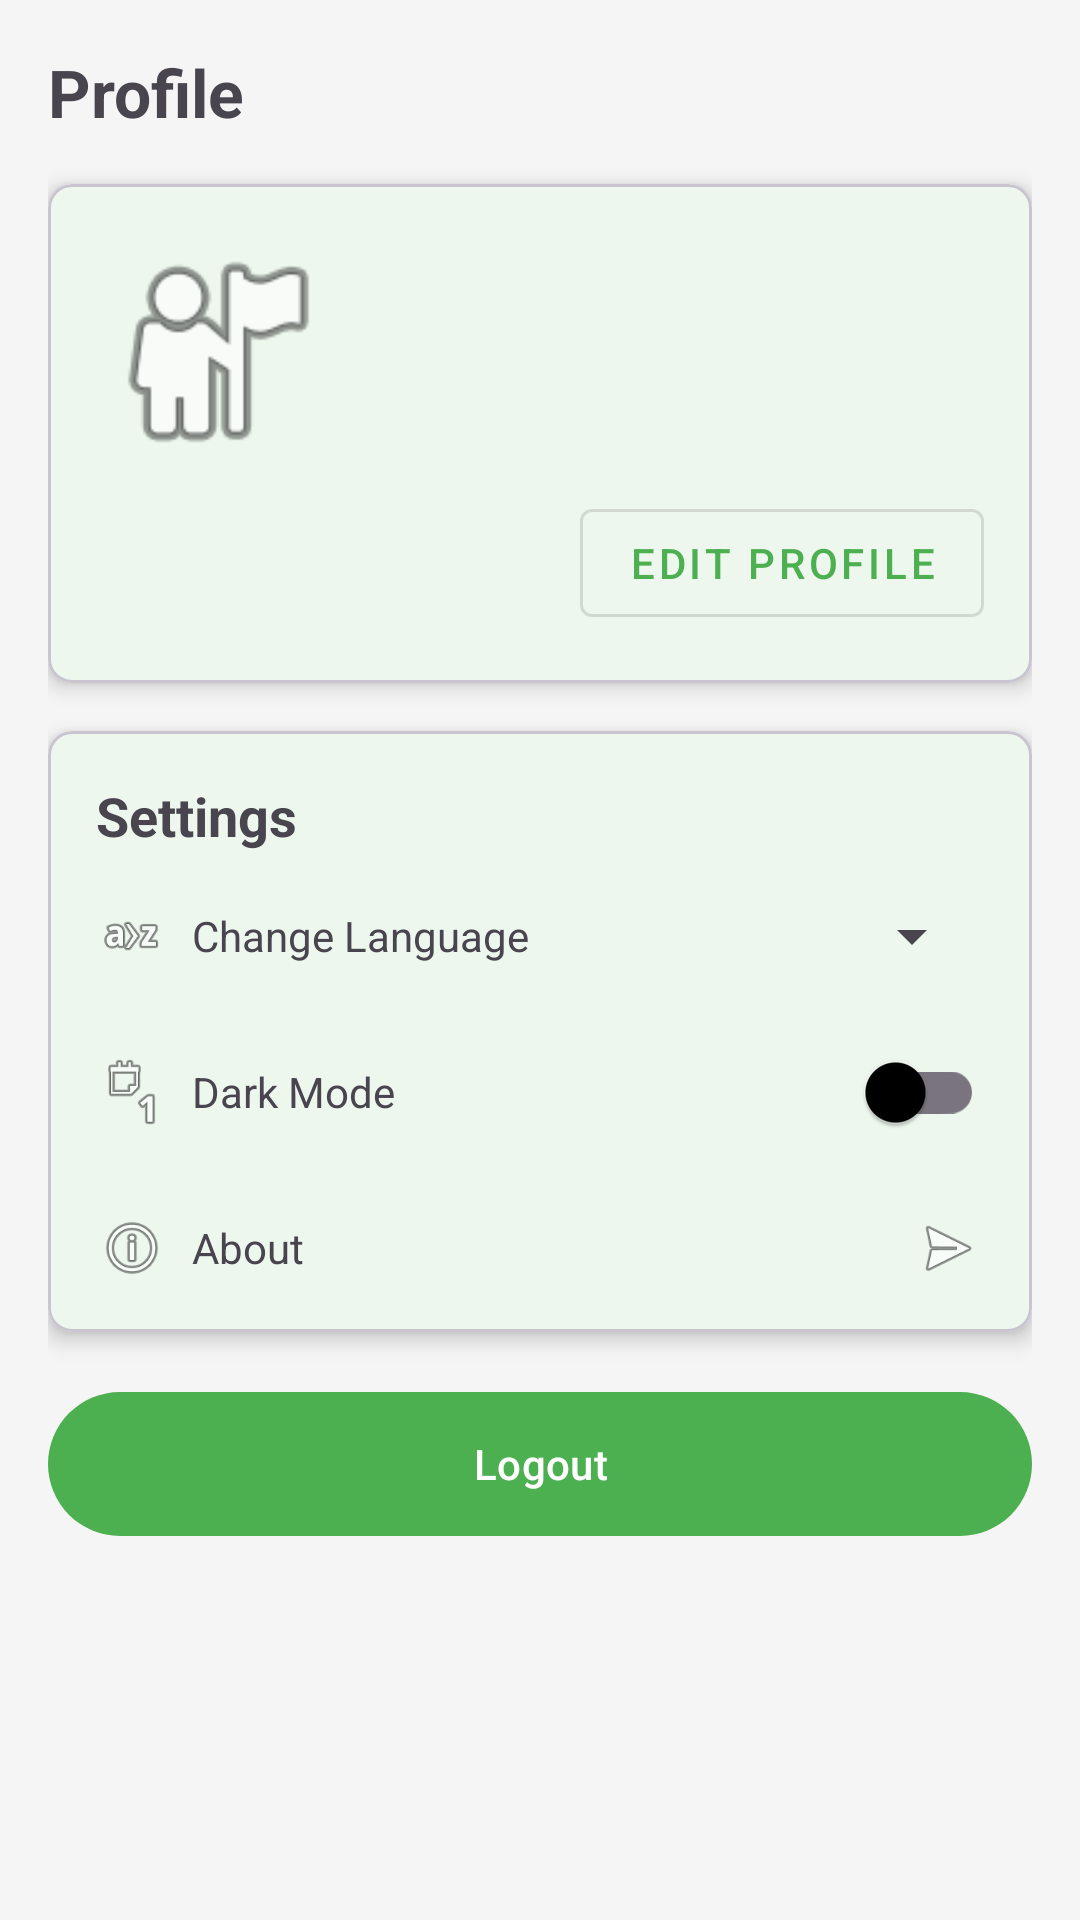

Android layout source for this screen:
<!-- AndroidManifest.xml: application theme Theme.EcoExplorer -->
<!-- res/layout/fragment_profile.xml -->
<?xml version="1.0" encoding="utf-8"?>
<androidx.constraintlayout.widget.ConstraintLayout xmlns:android="http://schemas.android.com/apk/res/android"
    xmlns:app="http://schemas.android.com/apk/res-auto"
    xmlns:tools="http://schemas.android.com/tools"
    android:layout_width="match_parent"
    android:layout_height="match_parent"
    android:padding="@dimen/margin_large">

    <TextView
        android:id="@+id/titleTextView"
        android:layout_width="wrap_content"
        android:layout_height="wrap_content"
        android:text="@string/nav_profile"
        android:textSize="@dimen/text_size_headline"
        android:textStyle="bold"
        app:layout_constraintStart_toStartOf="parent"
        app:layout_constraintTop_toTopOf="parent" />

    <com.google.android.material.card.MaterialCardView
        android:id="@+id/profileCardView"
        android:layout_width="match_parent"
        android:layout_height="wrap_content"
        android:layout_marginTop="@dimen/margin_large"
        app:cardCornerRadius="@dimen/card_corner_radius"
        app:cardElevation="@dimen/elevation_card"
        app:layout_constraintTop_toBottomOf="@+id/titleTextView">

        <androidx.constraintlayout.widget.ConstraintLayout
            android:layout_width="match_parent"
            android:layout_height="wrap_content"
            android:padding="@dimen/margin_large">

            <ImageView
                android:id="@+id/profileImageView"
                android:layout_width="80dp"
                android:layout_height="80dp"
                android:contentDescription="Profile picture"
                android:src="@android:drawable/ic_menu_myplaces"
                app:layout_constraintStart_toStartOf="parent"
                app:layout_constraintTop_toTopOf="parent" />

            <TextView
                android:id="@+id/nameTextView"
                android:layout_width="0dp"
                android:layout_height="wrap_content"
                android:layout_marginStart="@dimen/margin_large"
                android:textSize="@dimen/text_size_title"
                android:textStyle="bold"
                app:layout_constraintEnd_toEndOf="parent"
                app:layout_constraintStart_toEndOf="@+id/profileImageView"
                app:layout_constraintTop_toTopOf="@+id/profileImageView"
                tools:text="User Name" />

            <TextView
                android:id="@+id/emailTextView"
                android:layout_width="0dp"
                android:layout_height="wrap_content"
                android:layout_marginTop="@dimen/margin_small"
                android:textSize="@dimen/text_size_medium"
                app:layout_constraintEnd_toEndOf="parent"
                app:layout_constraintStart_toStartOf="@+id/nameTextView"
                app:layout_constraintTop_toBottomOf="@+id/nameTextView"
                tools:text="user@example.com" />

            <TextView
                android:id="@+id/languageTextView"
                android:layout_width="0dp"
                android:layout_height="wrap_content"
                android:layout_marginTop="@dimen/margin_small"
                android:textSize="@dimen/text_size_medium"
                app:layout_constraintEnd_toEndOf="parent"
                app:layout_constraintStart_toStartOf="@+id/emailTextView"
                app:layout_constraintTop_toBottomOf="@+id/emailTextView"
                tools:text="Language: English" />

            <com.google.android.material.button.MaterialButton
                android:id="@+id/editProfileButton"
                style="@style/Widget.MaterialComponents.Button.OutlinedButton"
                android:layout_width="wrap_content"
                android:layout_height="wrap_content"
                android:layout_marginTop="@dimen/margin_large"
                android:text="@string/edit_profile"
                app:layout_constraintEnd_toEndOf="parent"
                app:layout_constraintTop_toBottomOf="@+id/languageTextView" />

        </androidx.constraintlayout.widget.ConstraintLayout>

    </com.google.android.material.card.MaterialCardView>

    <com.google.android.material.card.MaterialCardView
        android:id="@+id/settingsCardView"
        android:layout_width="match_parent"
        android:layout_height="wrap_content"
        android:layout_marginTop="@dimen/margin_large"
        app:cardCornerRadius="@dimen/card_corner_radius"
        app:cardElevation="@dimen/elevation_card"
        app:layout_constraintTop_toBottomOf="@+id/profileCardView">

        <LinearLayout
            android:layout_width="match_parent"
            android:layout_height="wrap_content"
            android:orientation="vertical"
            android:padding="@dimen/margin_large">

            <TextView
                android:layout_width="wrap_content"
                android:layout_height="wrap_content"
                android:text="@string/settings"
                android:textSize="@dimen/text_size_title"
                android:textStyle="bold" />

            <LinearLayout
                android:id="@+id/languageLayout"
                android:layout_width="match_parent"
                android:layout_height="wrap_content"
                android:layout_marginTop="@dimen/margin_large"
                android:gravity="center_vertical"
                android:orientation="horizontal">

                <ImageView
                    android:layout_width="24dp"
                    android:layout_height="24dp"
                    android:contentDescription="Language"
                    android:src="@android:drawable/ic_menu_sort_alphabetically" />

                <TextView
                    android:layout_width="0dp"
                    android:layout_height="wrap_content"
                    android:layout_marginStart="@dimen/margin_medium"
                    android:layout_weight="1"
                    android:text="@string/change_language"
                    android:textSize="@dimen/text_size_medium" />

                <Spinner
                    android:id="@+id/languageSpinner"
                    android:layout_width="wrap_content"
                    android:layout_height="wrap_content" />

            </LinearLayout>

            <LinearLayout
                android:id="@+id/darkModeLayout"
                android:layout_width="match_parent"
                android:layout_height="wrap_content"
                android:layout_marginTop="@dimen/margin_large"
                android:gravity="center_vertical"
                android:orientation="horizontal">

                <ImageView
                    android:layout_width="24dp"
                    android:layout_height="24dp"
                    android:contentDescription="Dark Mode"
                    android:src="@android:drawable/ic_menu_day" />

                <TextView
                    android:layout_width="0dp"
                    android:layout_height="wrap_content"
                    android:layout_marginStart="@dimen/margin_medium"
                    android:layout_weight="1"
                    android:text="@string/dark_mode"
                    android:textSize="@dimen/text_size_medium" />

                <com.google.android.material.switchmaterial.SwitchMaterial
                    android:id="@+id/darkModeSwitch"
                    android:layout_width="wrap_content"
                    android:layout_height="wrap_content" />

            </LinearLayout>

            <LinearLayout
                android:id="@+id/aboutLayout"
                android:layout_width="match_parent"
                android:layout_height="wrap_content"
                android:layout_marginTop="@dimen/margin_large"
                android:gravity="center_vertical"
                android:orientation="horizontal">

                <ImageView
                    android:layout_width="24dp"
                    android:layout_height="24dp"
                    android:contentDescription="About"
                    android:src="@android:drawable/ic_menu_info_details" />

                <TextView
                    android:layout_width="0dp"
                    android:layout_height="wrap_content"
                    android:layout_marginStart="@dimen/margin_medium"
                    android:layout_weight="1"
                    android:text="@string/about"
                    android:textSize="@dimen/text_size_medium" />

                <ImageView
                    android:layout_width="24dp"
                    android:layout_height="24dp"
                    android:contentDescription="Go to about"
                    android:src="@android:drawable/ic_menu_send" />

            </LinearLayout>

        </LinearLayout>

    </com.google.android.material.card.MaterialCardView>

    <com.google.android.material.button.MaterialButton
        android:id="@+id/logoutButton"
        android:layout_width="match_parent"
        android:layout_height="@dimen/button_height"
        android:layout_marginTop="@dimen/margin_large"
        android:text="@string/logout"
        app:layout_constraintTop_toBottomOf="@+id/settingsCardView" />

    <ProgressBar
        android:id="@+id/progressBar"
        android:layout_width="wrap_content"
        android:layout_height="wrap_content"
        android:visibility="gone"
        app:layout_constraintBottom_toBottomOf="parent"
        app:layout_constraintEnd_toEndOf="parent"
        app:layout_constraintStart_toStartOf="parent"
        app:layout_constraintTop_toTopOf="parent" />

</androidx.constraintlayout.widget.ConstraintLayout>
<!-- resources referenced by this layout -->
<resources>
  <dimen name="button_height">56dp</dimen>
  <dimen name="card_corner_radius">8dp</dimen>
  <dimen name="elevation_card">4dp</dimen>
  <dimen name="margin_large">16dp</dimen>
  <dimen name="margin_medium">8dp</dimen>
  <dimen name="margin_small">4dp</dimen>
  <dimen name="text_size_headline">22sp</dimen>
  <dimen name="text_size_medium">14sp</dimen>
  <dimen name="text_size_title">18sp</dimen>
  <string name="about">About</string>
  <string name="change_language">Change Language</string>
  <string name="dark_mode">Dark Mode</string>
  <string name="edit_profile">Edit Profile</string>
  <string name="logout">Logout</string>
  <string name="nav_profile">Profile</string>
  <string name="settings">Settings</string>
  <style name="Theme.EcoExplorer" parent="Theme.Material3.Light.NoActionBar">
          
          <item name="colorPrimary">@color/primary</item>
          <item name="colorPrimaryVariant">@color/primary_variant</item>
          <item name="colorOnPrimary">@color/on_primary</item>
          
          <item name="colorSecondary">@color/secondary</item>
          <item name="colorSecondaryVariant">@color/secondary_variant</item>
          <item name="colorOnSecondary">@color/on_secondary</item>
          
          <item name="android:statusBarColor">@color/primary_variant</item>
          
          <item name="android:colorBackground">@color/background</item>
          <item name="colorSurface">@color/surface</item>
          <item name="colorOnBackground">@color/on_background</item>
          <item name="colorOnSurface">@color/on_surface</item>
          
          <item name="colorError">@color/error</item>
          <item name="colorOnError">@color/on_error</item>
      </style>
  <color name="primary">#4CAF50</color>
  <color name="primary_variant">#388E3C</color>
  <color name="on_primary">#FFFFFF</color>
  <color name="secondary">#03A9F4</color>
  <color name="secondary_variant">#0288D1</color>
  <color name="on_secondary">#FFFFFF</color>
  <color name="background">#F5F5F5</color>
  <color name="surface">#FFFFFF</color>
  <color name="on_background">#000000</color>
  <color name="on_surface">#000000</color>
  <color name="error">#B00020</color>
  <color name="on_error">#FFFFFF</color>
</resources>
